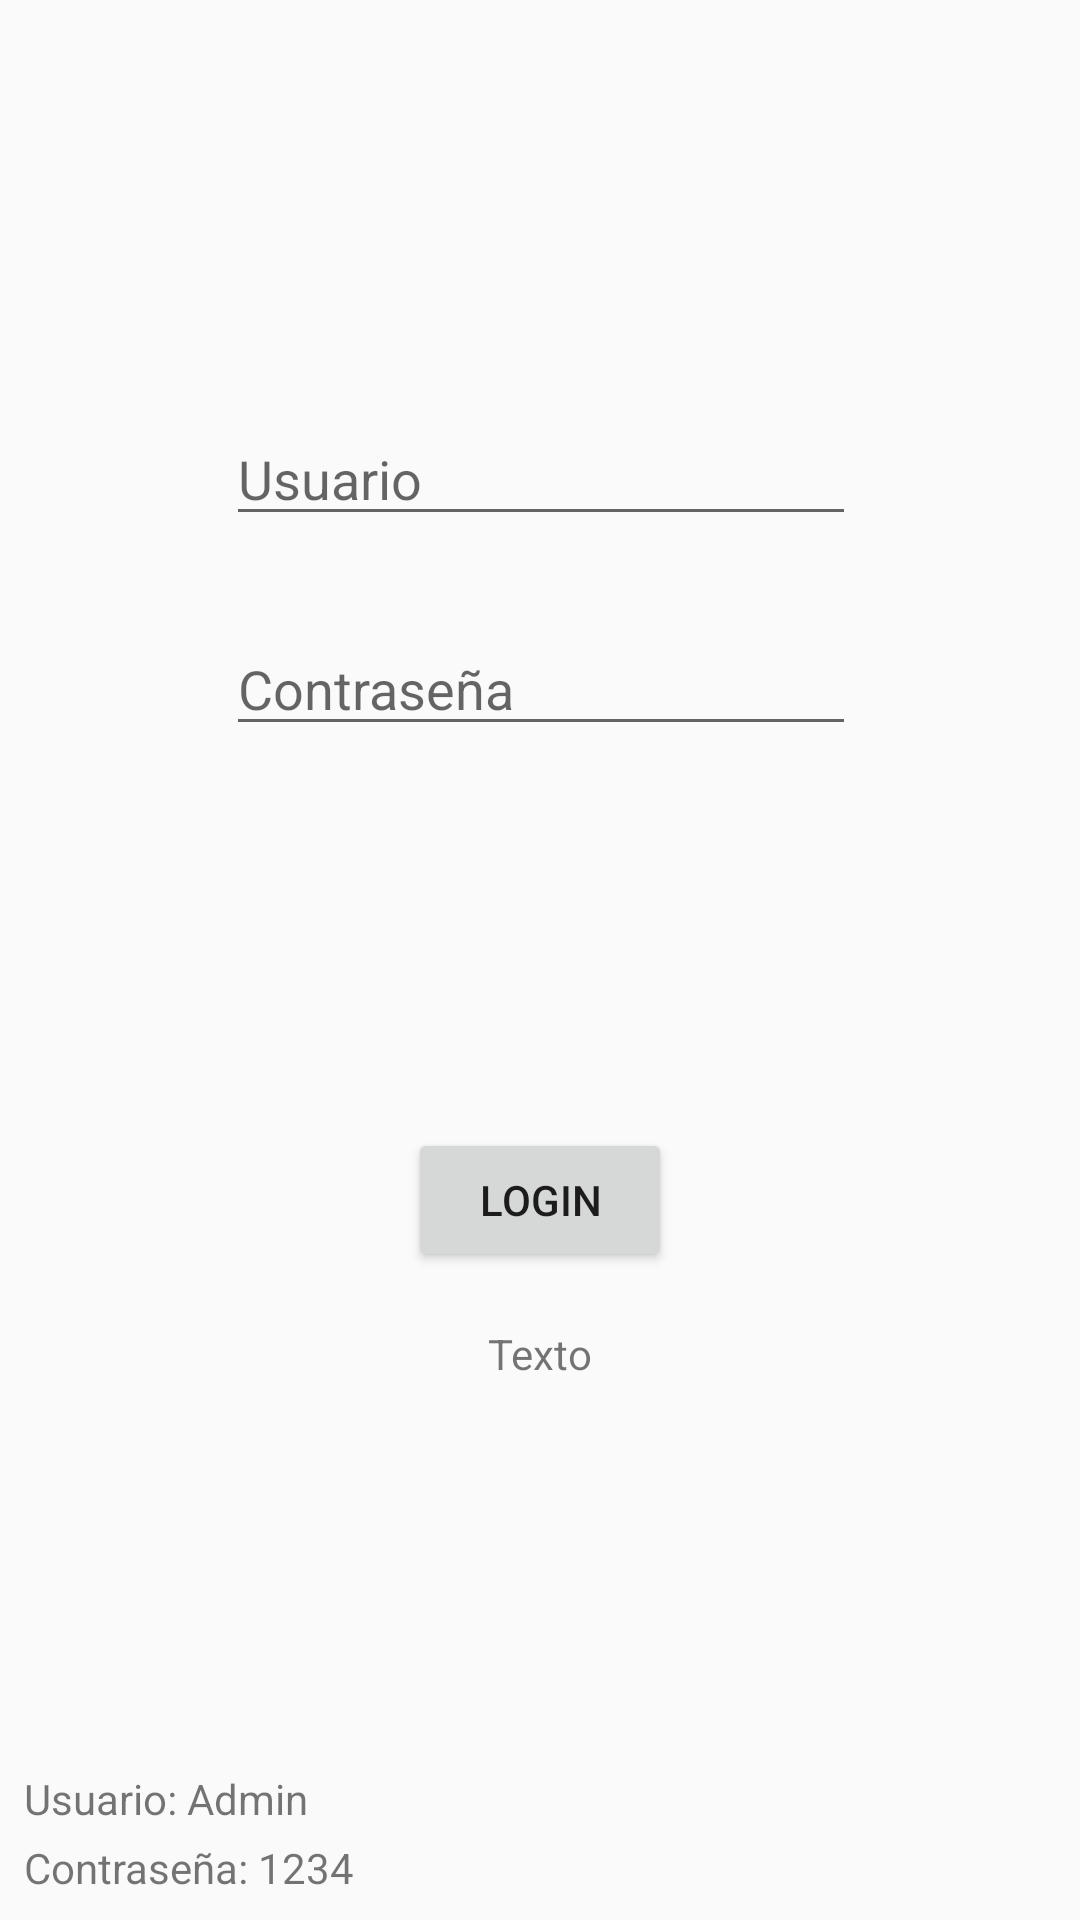

Layout XML and referenced resources for this Android screen:
<!-- AndroidManifest.xml: application theme AppTheme -->
<!-- res/layout/activity_main.xml -->
<?xml version="1.0" encoding="utf-8"?>
<android.support.constraint.ConstraintLayout xmlns:android="http://schemas.android.com/apk/res/android"
    xmlns:app="http://schemas.android.com/apk/res-auto"
    xmlns:tools="http://schemas.android.com/tools"
    android:layout_width="match_parent"
    android:layout_height="match_parent"
    tools:context=".MainActivity">

    <EditText
        android:id="@+id/etxtNombreUsuario"
        android:layout_width="wrap_content"
        android:layout_height="wrap_content"
        android:layout_marginBottom="8dp"
        android:layout_marginEnd="8dp"
        android:layout_marginLeft="8dp"
        android:layout_marginRight="8dp"
        android:layout_marginStart="8dp"
        android:layout_marginTop="8dp"
        android:ems="10"
        android:hint="Usuario"
        android:inputType="textPersonName"
        app:layout_constraintBottom_toBottomOf="parent"
        app:layout_constraintEnd_toEndOf="parent"
        app:layout_constraintHorizontal_bias="0.503"
        app:layout_constraintStart_toStartOf="parent"
        app:layout_constraintTop_toTopOf="parent"
        app:layout_constraintVertical_bias="0.222" />

    <Button
        android:id="@+id/btnLogin"
        android:layout_width="wrap_content"
        android:layout_height="wrap_content"
        android:layout_marginBottom="216dp"
        android:layout_marginEnd="8dp"
        android:layout_marginLeft="8dp"
        android:layout_marginRight="8dp"
        android:layout_marginStart="8dp"
        android:text="Login"
        app:layout_constraintBottom_toBottomOf="parent"
        app:layout_constraintEnd_toEndOf="parent"
        app:layout_constraintStart_toStartOf="parent" />

    <TextView
        android:id="@+id/txtvInfo"
        android:layout_width="wrap_content"
        android:layout_height="wrap_content"
        android:layout_marginBottom="8dp"
        android:layout_marginEnd="8dp"
        android:layout_marginLeft="8dp"
        android:layout_marginRight="8dp"
        android:layout_marginStart="8dp"
        android:layout_marginTop="8dp"
        android:text="Texto"
        app:layout_constraintBottom_toBottomOf="parent"
        app:layout_constraintEnd_toEndOf="parent"
        app:layout_constraintStart_toStartOf="parent"
        app:layout_constraintTop_toBottomOf="@+id/btnLogin"
        app:layout_constraintVertical_bias="0.054" />

    <TextView
        android:id="@+id/textView2"
        android:layout_width="wrap_content"
        android:layout_height="wrap_content"
        android:layout_marginBottom="8dp"
        android:layout_marginEnd="8dp"
        android:layout_marginLeft="8dp"
        android:layout_marginRight="8dp"
        android:layout_marginStart="8dp"
        android:layout_marginTop="8dp"
        android:text="Usuario: Admin"
        app:layout_constraintBottom_toBottomOf="parent"
        app:layout_constraintEnd_toEndOf="parent"
        app:layout_constraintHorizontal_bias="0.0"
        app:layout_constraintStart_toStartOf="parent"
        app:layout_constraintTop_toTopOf="parent"
        app:layout_constraintVertical_bias="0.962" />

    <TextView
        android:id="@+id/textView3"
        android:layout_width="wrap_content"
        android:layout_height="wrap_content"
        android:layout_marginBottom="8dp"
        android:layout_marginEnd="8dp"
        android:layout_marginLeft="8dp"
        android:layout_marginRight="8dp"
        android:layout_marginStart="8dp"
        android:layout_marginTop="8dp"
        android:text="Contraseña: 1234"
        app:layout_constraintBottom_toBottomOf="parent"
        app:layout_constraintEnd_toEndOf="parent"
        app:layout_constraintHorizontal_bias="0.0"
        app:layout_constraintStart_toStartOf="parent"
        app:layout_constraintTop_toTopOf="parent"
        app:layout_constraintVertical_bias="1.0" />

    <EditText
        android:id="@+id/etxtContraseña"
        android:layout_width="wrap_content"
        android:layout_height="wrap_content"
        android:layout_marginBottom="8dp"
        android:layout_marginEnd="8dp"
        android:layout_marginLeft="8dp"
        android:layout_marginRight="8dp"
        android:layout_marginStart="8dp"
        android:layout_marginTop="8dp"
        android:ems="10"
        android:hint="Contraseña"
        android:inputType="textPassword"
        app:layout_constraintBottom_toBottomOf="parent"
        app:layout_constraintEnd_toEndOf="parent"
        app:layout_constraintHorizontal_bias="0.503"
        app:layout_constraintStart_toStartOf="parent"
        app:layout_constraintTop_toTopOf="parent"
        app:layout_constraintVertical_bias="0.342" />
</android.support.constraint.ConstraintLayout>
<!-- resources referenced by this layout -->
<resources>
  <style name="AppTheme" parent="Theme.AppCompat.Light.DarkActionBar">
          
          <item name="colorPrimary">@color/colorPrimary</item>
          <item name="colorPrimaryDark">@color/colorPrimaryDark</item>
          <item name="colorAccent">@color/colorAccent</item>
      </style>
  <color name="colorPrimary">#3F51B5</color>
  <color name="colorPrimaryDark">#303F9F</color>
  <color name="colorAccent">#FF4081</color>
</resources>
